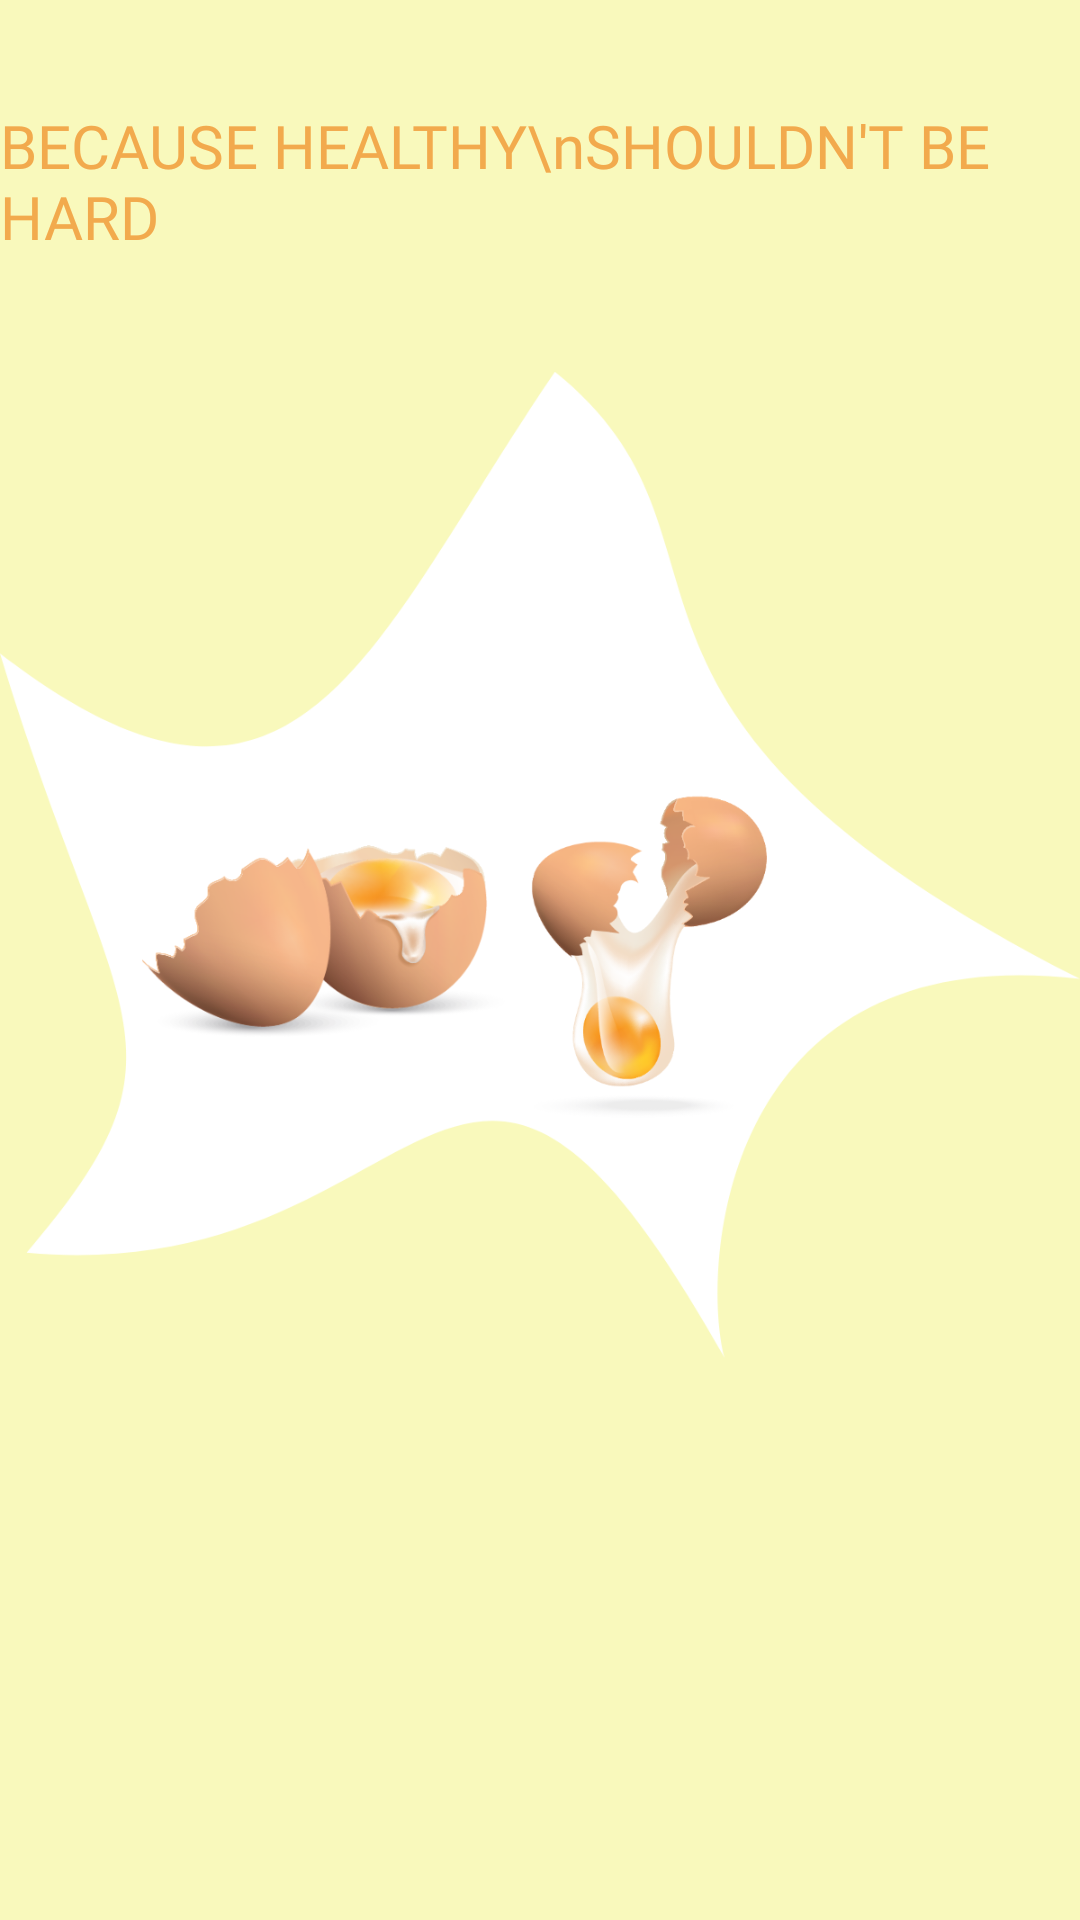

The Android layout XML behind this screen, and the referenced resources:
<!-- AndroidManifest.xml: application theme Theme.Eggs -->
<!-- res/layout/fragment_start_up_second.xml -->
<?xml version="1.0" encoding="utf-8"?>
<FrameLayout xmlns:android="http://schemas.android.com/apk/res/android"
    xmlns:tools="http://schemas.android.com/tools"
    xmlns:app="http://schemas.android.com/apk/res-auto"
    android:layout_width="match_parent"
    android:layout_height="wrap_content"
    tools:context=".Fragment.StartUpSecondFragment">

    <androidx.constraintlayout.widget.ConstraintLayout
        android:layout_width="match_parent"
        android:layout_height="match_parent"
        android:background="@color/brown_500">

        <TextView
            android:id="@+id/textView"
            android:layout_width="wrap_content"
            android:layout_height="wrap_content"
            android:layout_marginTop="35dp"
            android:fontFamily="@font/cooper"
            android:text="BECAUSE HEALTHY\nSHOULDN'T BE HARD"
            android:textColor="@color/brown_700"
            android:textSize="20dp"
            app:layout_constraintEnd_toEndOf="parent"
            app:layout_constraintHorizontal_bias="0.16"
            app:layout_constraintStart_toStartOf="parent"
            app:layout_constraintTop_toTopOf="parent" />

        <ImageView
            android:layout_width="wrap_content"
            android:layout_height="wrap_content"
            android:src="@drawable/second_image"
            android:layout_marginTop="20dp"
            app:layout_constraintEnd_toEndOf="parent"
            app:layout_constraintStart_toStartOf="parent"
            app:layout_constraintTop_toBottomOf="@+id/textView" />


    </androidx.constraintlayout.widget.ConstraintLayout>

</FrameLayout>
<!-- resources referenced by this layout -->
<resources>
  <color name="brown_500">#F9F9BC</color>
  <color name="brown_700">#F2AA4D</color>
  <!-- drawable second_image: png bitmap (drawable-hdpi, 68344 bytes) -->
  <style name="Theme.Eggs" parent="Theme.MaterialComponents.DayNight.NoActionBar">
          
          <item name="colorPrimary">@color/brown_500</item>
          <item name="colorPrimaryVariant">@color/brown_700</item>
          <item name="colorOnPrimary">@color/white</item>
          
          <item name="colorSecondary">@color/brown_700</item>
          <item name="colorSecondaryVariant">@color/brown_700</item>
          <item name="colorOnSecondary">@color/black</item>
          
          <item name="android:statusBarColor" tools:targetApi="l">?attr/colorPrimaryVariant</item>
          
      </style>
  <color name="white">#FFFFFFFF</color>
  <color name="black">#FF000000</color>
</resources>
